11-way image classification set "food11_augmented" from GitHub (NorwegianIcecube/DNN_AE_GAN); label vocabulary: bread, dairy product, dessert, egg, fried food, meat, noodles pasta, rice, seafood, soup, vegetable fruit.

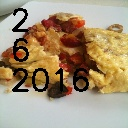
Label: egg

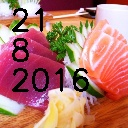
Label: seafood

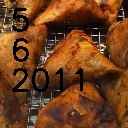
Label: fried food

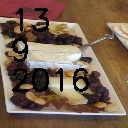
Label: dairy product

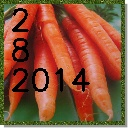
Label: vegetable fruit

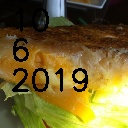
Label: bread
